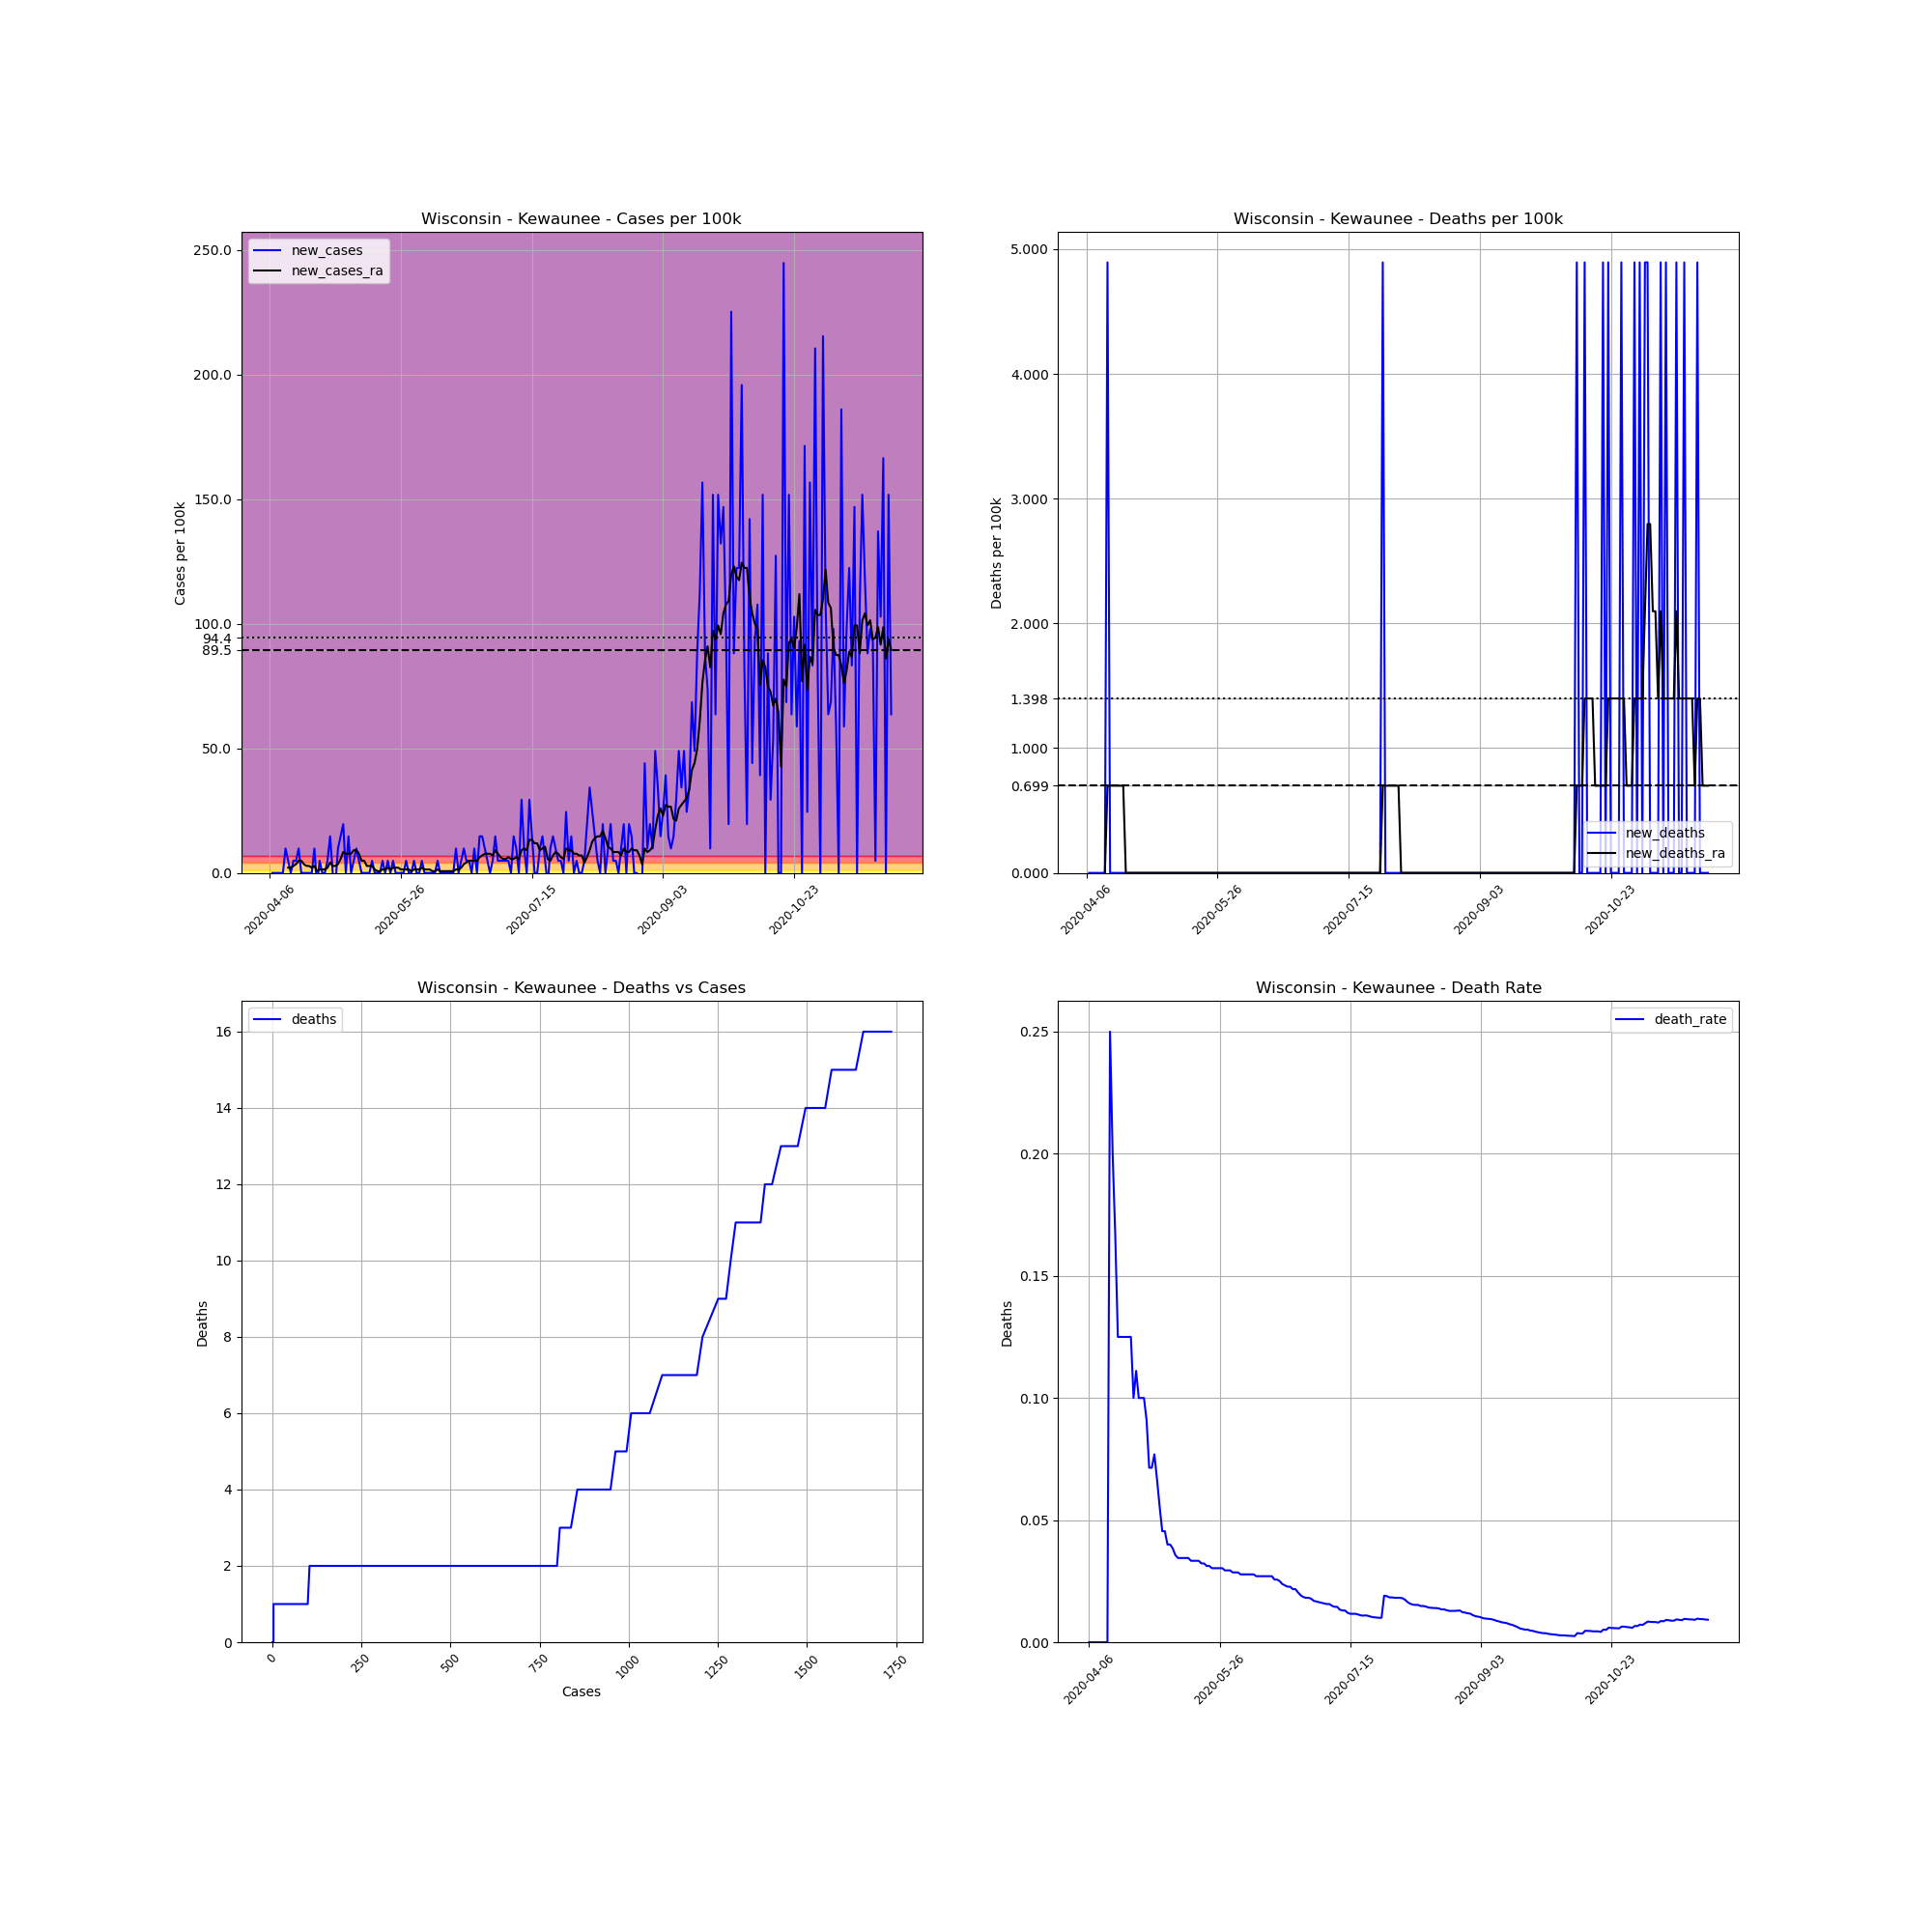

The file beside this chart, header and first rows:
, date, county, state, fips, cases, deaths, COUNTY, STNAME, CTYNAME, POPESTIMATE2019, cases_per_100k, deaths_per_100k, death_rate, new_cases, new_deaths, new_cases_ra, new_deaths_ra
618381, 2020-04-06, Kewaunee, Wisconsin, 55061, 1, 0.0, 61, Wisconsin, Kewaunee, 20434, 4.894, 0.0, 0.0, , , , 
618382, 2020-04-07, Kewaunee, Wisconsin, 55061, 1, 0.0, 61, Wisconsin, Kewaunee, 20434, 4.894, 0.0, 0.0, 0.0, 0.0, , 
618383, 2020-04-08, Kewaunee, Wisconsin, 55061, 1, 0.0, 61, Wisconsin, Kewaunee, 20434, 4.894, 0.0, 0.0, 0.0, 0.0, , 
618384, 2020-04-09, Kewaunee, Wisconsin, 55061, 1, 0.0, 61, Wisconsin, Kewaunee, 20434, 4.894, 0.0, 0.0, 0.0, 0.0, , 
618385, 2020-04-10, Kewaunee, Wisconsin, 55061, 1, 0.0, 61, Wisconsin, Kewaunee, 20434, 4.894, 0.0, 0.0, 0.0, 0.0, , 
618386, 2020-04-11, Kewaunee, Wisconsin, 55061, 1, 0.0, 61, Wisconsin, Kewaunee, 20434, 4.894, 0.0, 0.0, 0.0, 0.0, , 
618387, 2020-04-12, Kewaunee, Wisconsin, 55061, 3, 0.0, 61, Wisconsin, Kewaunee, 20434, 14.68, 0.0, 0.0, 9.788, 0.0, , 
618388, 2020-04-13, Kewaunee, Wisconsin, 55061, 4, 0.0, 61, Wisconsin, Kewaunee, 20434, 19.58, 0.0, 0.0, 4.894, 0.0, 2.097, 0.0
618389, 2020-04-14, Kewaunee, Wisconsin, 55061, 4, 1.0, 61, Wisconsin, Kewaunee, 20434, 19.58, 4.894, 0.25, 0.0, 4.894, 2.097, 0.6991
618390, 2020-04-15, Kewaunee, Wisconsin, 55061, 5, 1.0, 61, Wisconsin, Kewaunee, 20434, 24.47, 4.894, 0.2, 4.894, 0.0, 2.796, 0.6991
618391, 2020-04-16, Kewaunee, Wisconsin, 55061, 6, 1.0, 61, Wisconsin, Kewaunee, 20434, 29.36, 4.894, 0.1667, 4.894, 0.0, 3.496, 0.6991
618392, 2020-04-17, Kewaunee, Wisconsin, 55061, 8, 1.0, 61, Wisconsin, Kewaunee, 20434, 39.15, 4.894, 0.125, 9.788, 0.0, 4.894, 0.6991
618393, 2020-04-18, Kewaunee, Wisconsin, 55061, 8, 1.0, 61, Wisconsin, Kewaunee, 20434, 39.15, 4.894, 0.125, 0.0, 0.0, 4.894, 0.6991
618394, 2020-04-19, Kewaunee, Wisconsin, 55061, 8, 1.0, 61, Wisconsin, Kewaunee, 20434, 39.15, 4.894, 0.125, 0.0, 0.0, 3.496, 0.6991
618395, 2020-04-20, Kewaunee, Wisconsin, 55061, 8, 1.0, 61, Wisconsin, Kewaunee, 20434, 39.15, 4.894, 0.125, 0.0, 0.0, 2.796, 0.6991
618396, 2020-04-21, Kewaunee, Wisconsin, 55061, 8, 1.0, 61, Wisconsin, Kewaunee, 20434, 39.15, 4.894, 0.125, 0.0, 0.0, 2.796, 0.0
618397, 2020-04-22, Kewaunee, Wisconsin, 55061, 8, 1.0, 61, Wisconsin, Kewaunee, 20434, 39.15, 4.894, 0.125, 0.0, 0.0, 2.097, 0.0
618398, 2020-04-23, Kewaunee, Wisconsin, 55061, 10, 1.0, 61, Wisconsin, Kewaunee, 20434, 48.94, 4.894, 0.1, 9.788, 0.0, 2.796, 0.0
618399, 2020-04-24, Kewaunee, Wisconsin, 55061, 9, 1.0, 61, Wisconsin, Kewaunee, 20434, 44.04, 4.894, 0.1111, -4.894, 0.0, 0.6991, 0.0
618400, 2020-04-25, Kewaunee, Wisconsin, 55061, 10, 1.0, 61, Wisconsin, Kewaunee, 20434, 48.94, 4.894, 0.1, 4.894, 0.0, 1.398, 0.0
618401, 2020-04-26, Kewaunee, Wisconsin, 55061, 10, 1.0, 61, Wisconsin, Kewaunee, 20434, 48.94, 4.894, 0.1, 0.0, 0.0, 1.398, 0.0
618402, 2020-04-27, Kewaunee, Wisconsin, 55061, 10, 1.0, 61, Wisconsin, Kewaunee, 20434, 48.94, 4.894, 0.1, 0.0, 0.0, 1.398, 0.0
618403, 2020-04-28, Kewaunee, Wisconsin, 55061, 11, 1.0, 61, Wisconsin, Kewaunee, 20434, 53.83, 4.894, 0.09091, 4.894, 0.0, 2.097, 0.0
618404, 2020-04-29, Kewaunee, Wisconsin, 55061, 14, 1.0, 61, Wisconsin, Kewaunee, 20434, 68.51, 4.894, 0.07143, 14.68, 0.0, 4.195, 0.0
618405, 2020-04-30, Kewaunee, Wisconsin, 55061, 14, 1.0, 61, Wisconsin, Kewaunee, 20434, 68.51, 4.894, 0.07143, 0.0, 0.0, 2.796, 0.0
618406, 2020-05-01, Kewaunee, Wisconsin, 55061, 13, 1.0, 61, Wisconsin, Kewaunee, 20434, 63.62, 4.894, 0.07692, -4.894, 0.0, 2.796, 0.0
618407, 2020-05-02, Kewaunee, Wisconsin, 55061, 15, 1.0, 61, Wisconsin, Kewaunee, 20434, 73.41, 4.894, 0.06667, 9.788, 0.0, 3.496, 0.0
618408, 2020-05-03, Kewaunee, Wisconsin, 55061, 18, 1.0, 61, Wisconsin, Kewaunee, 20434, 88.09, 4.894, 0.05556, 14.68, 0.0, 5.593, 0.0
618409, 2020-05-04, Kewaunee, Wisconsin, 55061, 22, 1.0, 61, Wisconsin, Kewaunee, 20434, 107.7, 4.894, 0.04545, 19.58, 0.0, 8.389, 0.0
618410, 2020-05-05, Kewaunee, Wisconsin, 55061, 22, 1.0, 61, Wisconsin, Kewaunee, 20434, 107.7, 4.894, 0.04545, 0.0, 0.0, 7.69, 0.0
618411, 2020-05-06, Kewaunee, Wisconsin, 55061, 25, 1.0, 61, Wisconsin, Kewaunee, 20434, 122.3, 4.894, 0.04, 14.68, 0.0, 7.69, 0.0
618412, 2020-05-07, Kewaunee, Wisconsin, 55061, 25, 1.0, 61, Wisconsin, Kewaunee, 20434, 122.3, 4.894, 0.04, 0.0, 0.0, 7.69, 0.0
618413, 2020-05-08, Kewaunee, Wisconsin, 55061, 26, 1.0, 61, Wisconsin, Kewaunee, 20434, 127.2, 4.894, 0.03846, 4.894, 0.0, 9.088, 0.0
618414, 2020-05-09, Kewaunee, Wisconsin, 55061, 28, 1.0, 61, Wisconsin, Kewaunee, 20434, 137, 4.894, 0.03571, 9.788, 0.0, 9.088, 0.0
618415, 2020-05-10, Kewaunee, Wisconsin, 55061, 29, 1.0, 61, Wisconsin, Kewaunee, 20434, 141.9, 4.894, 0.03448, 4.894, 0.0, 7.69, 0.0
618416, 2020-05-11, Kewaunee, Wisconsin, 55061, 29, 1.0, 61, Wisconsin, Kewaunee, 20434, 141.9, 4.894, 0.03448, 0.0, 0.0, 4.894, 0.0
618417, 2020-05-12, Kewaunee, Wisconsin, 55061, 29, 1.0, 61, Wisconsin, Kewaunee, 20434, 141.9, 4.894, 0.03448, 0.0, 0.0, 4.894, 0.0
618418, 2020-05-13, Kewaunee, Wisconsin, 55061, 29, 1.0, 61, Wisconsin, Kewaunee, 20434, 141.9, 4.894, 0.03448, 0.0, 0.0, 2.796, 0.0
618419, 2020-05-14, Kewaunee, Wisconsin, 55061, 29, 1.0, 61, Wisconsin, Kewaunee, 20434, 141.9, 4.894, 0.03448, 0.0, 0.0, 2.796, 0.0
618420, 2020-05-15, Kewaunee, Wisconsin, 55061, 30, 1.0, 61, Wisconsin, Kewaunee, 20434, 146.8, 4.894, 0.03333, 4.894, 0.0, 2.796, 0.0
618421, 2020-05-16, Kewaunee, Wisconsin, 55061, 30, 1.0, 61, Wisconsin, Kewaunee, 20434, 146.8, 4.894, 0.03333, 0.0, 0.0, 1.398, 0.0
618422, 2020-05-17, Kewaunee, Wisconsin, 55061, 30, 1.0, 61, Wisconsin, Kewaunee, 20434, 146.8, 4.894, 0.03333, 0.0, 0.0, 0.6991, 0.0
618423, 2020-05-18, Kewaunee, Wisconsin, 55061, 30, 1.0, 61, Wisconsin, Kewaunee, 20434, 146.8, 4.894, 0.03333, 0.0, 0.0, 0.6991, 0.0
618424, 2020-05-19, Kewaunee, Wisconsin, 55061, 31, 1.0, 61, Wisconsin, Kewaunee, 20434, 151.7, 4.894, 0.03226, 4.894, 0.0, 1.398, 0.0
618425, 2020-05-20, Kewaunee, Wisconsin, 55061, 31, 1.0, 61, Wisconsin, Kewaunee, 20434, 151.7, 4.894, 0.03226, 0.0, 0.0, 1.398, 0.0
618426, 2020-05-21, Kewaunee, Wisconsin, 55061, 32, 1.0, 61, Wisconsin, Kewaunee, 20434, 156.6, 4.894, 0.03125, 4.894, 0.0, 2.097, 0.0
618427, 2020-05-22, Kewaunee, Wisconsin, 55061, 32, 1.0, 61, Wisconsin, Kewaunee, 20434, 156.6, 4.894, 0.03125, 0.0, 0.0, 1.398, 0.0
618428, 2020-05-23, Kewaunee, Wisconsin, 55061, 33, 1.0, 61, Wisconsin, Kewaunee, 20434, 161.5, 4.894, 0.0303, 4.894, 0.0, 2.097, 0.0
618429, 2020-05-24, Kewaunee, Wisconsin, 55061, 33, 1.0, 61, Wisconsin, Kewaunee, 20434, 161.5, 4.894, 0.0303, 0.0, 0.0, 2.097, 0.0
618430, 2020-05-25, Kewaunee, Wisconsin, 55061, 33, 1.0, 61, Wisconsin, Kewaunee, 20434, 161.5, 4.894, 0.0303, 0.0, 0.0, 2.097, 0.0
618431, 2020-05-26, Kewaunee, Wisconsin, 55061, 33, 1.0, 61, Wisconsin, Kewaunee, 20434, 161.5, 4.894, 0.0303, 0.0, 0.0, 1.398, 0.0
618432, 2020-05-27, Kewaunee, Wisconsin, 55061, 33, 1.0, 61, Wisconsin, Kewaunee, 20434, 161.5, 4.894, 0.0303, 0.0, 0.0, 1.398, 0.0
618433, 2020-05-28, Kewaunee, Wisconsin, 55061, 34, 1.0, 61, Wisconsin, Kewaunee, 20434, 166.4, 4.894, 0.02941, 4.894, 0.0, 1.398, 0.0
618434, 2020-05-29, Kewaunee, Wisconsin, 55061, 34, 1.0, 61, Wisconsin, Kewaunee, 20434, 166.4, 4.894, 0.02941, 0.0, 0.0, 1.398, 0.0
618435, 2020-05-30, Kewaunee, Wisconsin, 55061, 34, 1.0, 61, Wisconsin, Kewaunee, 20434, 166.4, 4.894, 0.02941, 0.0, 0.0, 0.6991, 0.0
618436, 2020-05-31, Kewaunee, Wisconsin, 55061, 35, 1.0, 61, Wisconsin, Kewaunee, 20434, 171.3, 4.894, 0.02857, 4.894, 0.0, 1.398, 0.0
618437, 2020-06-01, Kewaunee, Wisconsin, 55061, 35, 1.0, 61, Wisconsin, Kewaunee, 20434, 171.3, 4.894, 0.02857, 0.0, 0.0, 1.398, 0.0
618438, 2020-06-02, Kewaunee, Wisconsin, 55061, 35, 1.0, 61, Wisconsin, Kewaunee, 20434, 171.3, 4.894, 0.02857, 0.0, 0.0, 1.398, 0.0
618439, 2020-06-03, Kewaunee, Wisconsin, 55061, 36, 1.0, 61, Wisconsin, Kewaunee, 20434, 176.2, 4.894, 0.02778, 4.894, 0.0, 2.097, 0.0
618440, 2020-06-04, Kewaunee, Wisconsin, 55061, 36, 1.0, 61, Wisconsin, Kewaunee, 20434, 176.2, 4.894, 0.02778, 0.0, 0.0, 1.398, 0.0
... 178 more rows
